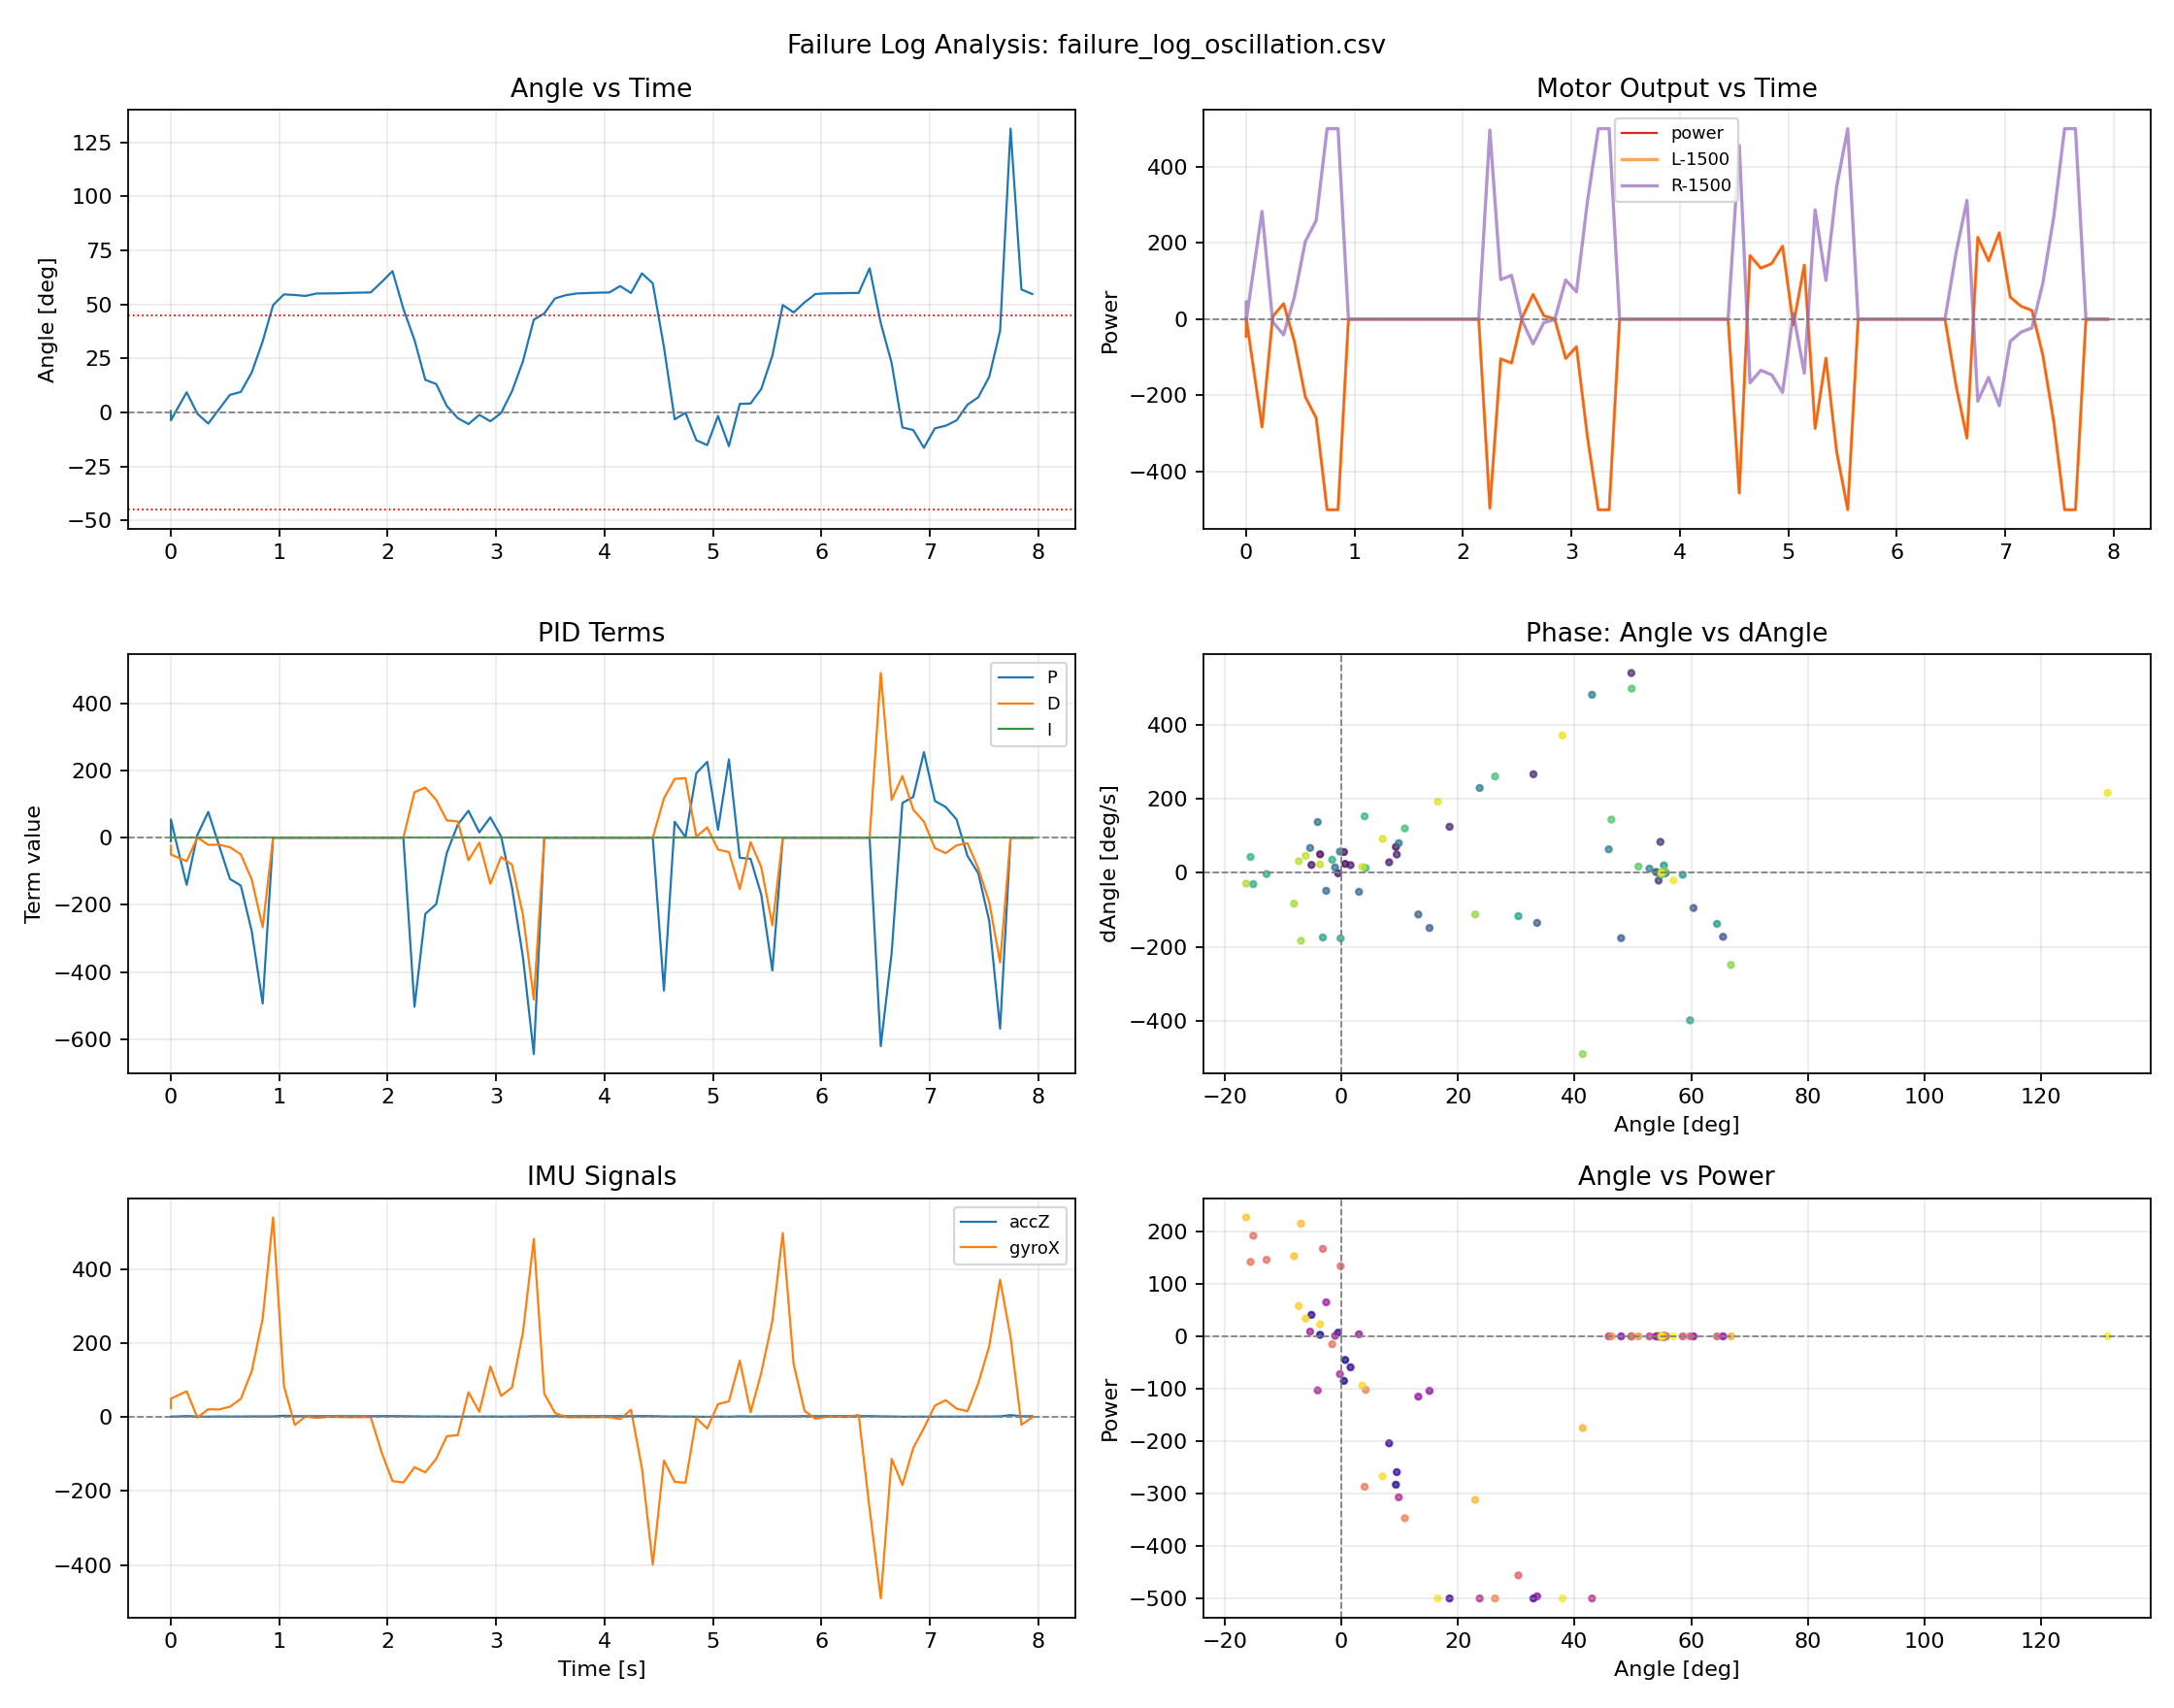

Source data for this figure (header and first rows):
t, Angle, dAngle, P, I, D, k_speed, Speed, power, powerL, powerR, accX, accY, accZ, gyroX, gyroY, gyroZ
0.001505, 0.67, 24.06, -10.0, 0.0, -24.06, -0.0, 0.0, -45.0, 1455, 1545, 0.033, -0.266, 1.544, 24.06, -59.2, -0.17
0.002255, -3.64, 50.06, 54.63, 0.0, -50.06, -0.0, 0.0, 3.0, 1503, 1497, 0.02, -0.242, 1.623, 50.06, 10.01, 2.34
0.04655, 0.45, 56.23, -6.79, 0.0, -56.23, -0.0, 0.0, -85.0, 1415, 1585, 0.008, -0.184, 1.792, 56.23, 79.65, -3.34
0.1475, 9.36, 69.96, -140.4, 0.0, -69.96, -0.0, 0.0, -283.0, 1217, 1783, 0.057, -0.13, 2.826, 69.96, 82.95, -4.44
0.2463, -0.55, -1.33, 8.28, 0.0, 1.33, -0.0, 0.0, 7.0, 1507, 1493, 0.04, -0.212, 1.794, -1.33, 91.43, 4.9
0.3463, -5.12, 21.31, 76.82, 0.0, -21.31, -0.0, 0.0, 41.0, 1541, 1459, -0.029, -0.18, 1.38, 21.31, 37.23, -0.96
0.4466, 1.58, 20.76, -23.63, 0.0, -20.76, -0.0, 0.0, -59.0, 1441, 1559, 0.029, -0.199, 1.909, 20.76, -13.06, -1.39
0.547, 8.2, 28.33, -123, 0.0, -28.33, -0.0, 0.0, -204.0, 1296, 1704, 0.053, -0.142, 1.648, 28.33, 9.22, -2.12
0.6468, 9.51, 49.57, -142.6, 0.0, -49.57, -0.0, 0.0, -259.0, 1241, 1759, -0.031, -0.137, 1.698, 49.57, -1.52, 5.33
0.7475, 18.56, 124.7, -278.5, 0.0, -124.7, -0.0, 0.0, -500.0, 1000, 2000, 0.029, -0.349, 2.046, 124.7, 0.8, 2.03
0.8484, 32.94, 266.7, -494.2, 0.0, -266.7, -0.0, 0.0, -500.0, 1000, 2000, -0.16, 0.067, 1.988, 266.7, 8.55, -5.72
0.9445, 49.72, 540.7, 0.0, 0.0, 0.0, 0.0, 0.0, 0.0, 1500, 1500, -0.024, 0.983, 2.056, 540.7, 9.59, -15.06
1.045, 54.7, 83.63, 0.0, 0.0, 0.0, 0.0, 0.0, 0.0, 1500, 1500, 0.132, 0.795, 3.84, 83.63, -56.52, -7.12
1.145, 54.39, -21.11, 0.0, 0.0, 0.0, 0.0, 0.0, 0.0, 1500, 1500, 0.066, 1.089, 2.669, -21.11, -6.22, -14.2
1.244, 53.96, 2.03, 0.0, 0.0, 0.0, 0.0, 0.0, 0.0, 1500, 1500, 0.036, 0.971, 2.584, 2.03, 0.06, 0.02
1.344, 55.09, -2.12, 0.0, 0.0, 0.0, 0.0, 0.0, 0.0, 1500, 1500, 0.015, 0.991, 2.602, -2.12, -0.12, -0.47
1.444, 55.13, 0.68, 0.0, 0.0, 0.0, 0.0, 0.0, 0.0, 1500, 1500, 0.014, 0.994, 2.608, 0.68, -0.06, 0.14
1.544, 55.2, 0.38, 0.0, 0.0, 0.0, 0.0, 0.0, 0.0, 1500, 1500, 0.018, 0.984, 2.597, 0.38, -0.12, -0.04
1.644, 55.37, -0.35, 0.0, 0.0, 0.0, 0.0, 0.0, 0.0, 1500, 1500, 0.018, 0.986, 2.597, -0.35, -0.06, -0.17
1.744, 55.49, 0.01, 0.0, 0.0, 0.0, 0.0, 0.0, 0.0, 1500, 1500, 0.016, 0.987, 2.599, 0.01, -0.06, -0.04
1.844, 55.59, 0.2, 0.0, 0.0, 0.0, 0.0, 0.0, 0.0, 1500, 1500, 0.013, 0.985, 2.601, 0.2, -0.06, -0.04
1.945, 60.37, -95.32, 0.0, 0.0, 0.0, 0.0, 0.0, 0.0, 1500, 1500, 0.075, 1.07, 2.908, -95.32, -9.82, -0.9
2.046, 65.45, -173.2, 0.0, 0.0, 0.0, 0.0, 0.0, 0.0, 1500, 1500, 0.075, 0.861, 2.809, -173.2, -114.2, 117.9
2.146, 47.97, -176.8, 0.0, 0.0, 0.0, 0.0, 0.0, 0.0, 1500, 1500, 0.179, 0.397, 2.542, -176.8, -109.6, 124.6
2.248, 33.56, -135.6, -503.5, 0.0, 135.6, -0.0, 0.0, -496.0, 1004, 1996, 0.195, 0.043, 2.136, -135.6, -43.7, 66.24
2.348, 15.12, -149.4, -226.8, 0.0, 149.4, -0.0, 0.0, -104.0, 1396, 1604, -0.022, -0.135, 1.736, -149.4, -6.47, 40.36
2.448, 13.2, -112.8, -198.0, 0.0, 112.8, -0.0, 0.0, -115.0, 1385, 1615, -0.067, -0.306, 1.973, -112.8, -25.45, 31.76
2.546, 3.03, -51.5, -45.41, 0.0, 51.5, -0.0, 0.0, 4.0, 1504, 1496, 0.004, -0.198, 1.509, -51.5, 32.23, 7.95
2.647, -2.59, -48.75, 38.8, 0.0, 48.75, -0.0, 0.0, 65.0, 1565, 1435, -0.027, -0.098, 1.414, -48.75, 2.32, 3.86
2.746, -5.35, 67.21, 80.32, 0.0, -67.21, -0.0, 0.0, 9.0, 1509, 1491, 0.068, -1.352, 1.539, 67.21, 4.15, -0.78
2.846, -1.07, 14.6, 15.98, 0.0, -14.6, -0.0, 0.0, 1.0, 1501, 1499, 0.007, -0.227, 1.531, 14.6, 15.32, -26.66
2.948, -4.05, 137.3, 60.73, 0.0, -137.3, -0.0, 0.0, -103.0, 1397, 1603, -0.106, -0.115, 1.735, 137.3, 109.5, -3.16
3.047, -0.24, 57.32, 3.62, 0.0, -57.32, -0.0, 0.0, -72.0, 1428, 1572, -0.005, -0.14, 1.395, 57.32, 15.08, -6.21
3.147, 9.85, 80.21, -147.7, 0.0, -80.21, -0.0, 0.0, -307.0, 1193, 1807, -0.07, -0.284, 1.648, 80.21, -2.5, -1.14
3.248, 23.72, 229.5, -355.8, 0.0, -229.5, -0.0, 0.0, -500.0, 1000, 2000, 0.011, 0.167, 1.838, 229.5, 19.53, -16.1
3.349, 42.98, 481.9, -644.6, 0.0, -481.9, -0.0, 0.0, -500.0, 1000, 2000, -0.012, 0.602, 2.451, 481.9, 10.99, -43.81
3.445, 45.85, 63.49, 0.0, 0.0, 0.0, 0.0, 0.0, 0.0, 1500, 1500, 0.308, 1.277, 2.299, 63.49, -47.73, -210.4
3.544, 52.83, 11.3, 0.0, 0.0, 0.0, 0.0, 0.0, 0.0, 1500, 1500, 0.022, 1.132, 2.643, 11.3, 1.16, 0.2
3.645, 54.33, -0.17, 0.0, 0.0, 0.0, 0.0, 0.0, 0.0, 1500, 1500, 0.018, 0.971, 2.587, -0.17, -0.18, -0.17
3.744, 55.11, -0.17, 0.0, 0.0, 0.0, 0.0, 0.0, 0.0, 1500, 1500, 0.001, 0.984, 2.601, -0.17, 0.0, 0.02
3.844, 55.31, -0.23, 0.0, 0.0, 0.0, 0.0, 0.0, 0.0, 1500, 1500, 0.013, 0.978, 2.605, -0.23, -0.06, -0.1
3.945, 55.47, -0.05, 0.0, 0.0, 0.0, 0.0, 0.0, 0.0, 1500, 1500, 0.011, 0.981, 2.6, -0.05, 0.0, -0.17
4.044, 55.56, 0.07, 0.0, 0.0, 0.0, 0.0, 0.0, 0.0, 1500, 1500, 0.016, 0.976, 2.603, 0.07, 0.0, -0.1
4.145, 58.53, -5.3, 0.0, 0.0, 0.0, 0.0, 0.0, 0.0, 1500, 1500, 0.061, 1.036, 2.717, -5.3, -4.09, -2.42
4.245, 55.3, 20.03, 0.0, 0.0, 0.0, 0.0, 0.0, 0.0, 1500, 1500, -0.002, 1.06, 2.581, 20.03, -2.99, -12.86
4.346, 64.41, -138.2, 0.0, 0.0, 0.0, 0.0, 0.0, 0.0, 1500, 1500, -0.088, 1.23, 2.949, -138.2, -52.0, 59.4
4.445, 59.8, -399.3, 0.0, 0.0, 0.0, 0.0, 0.0, 0.0, 1500, 1500, 0.228, 0.847, 2.743, -399.3, -64.57, 110.9
4.548, 30.36, -117.3, -455.4, 0.0, 117.3, -0.0, 0.0, -456.0, 1044, 1956, 0.19, 0.516, 1.953, -117.3, -27.83, 119.1
4.648, -3.17, -175.2, 47.55, 0.0, 175.2, -0.0, 0.0, 167.0, 1667, 1333, 0.163, -0.099, 1.481, -175.2, 88.63, 65.32
4.747, -0.12, -177.5, 1.76, 0.0, 177.5, -0.0, 0.0, 134.0, 1634, 1366, -0.106, -0.214, 1.833, -177.5, -52.43, -9.93
4.847, -12.82, -3.28, 192.2, 0.0, 3.28, -0.0, 0.0, 146.0, 1646, 1354, -0.199, -0.244, 1.33, -3.28, 86.73, 32.12
4.948, -15.09, -30.69, 226.3, 0.0, 30.69, -0.0, 0.0, 192.0, 1692, 1308, -0.127, -1.58, 0.922, -30.69, -19.16, 14.54
5.047, -1.57, 35.35, 23.58, 0.0, -35.35, -0.0, 0.0, -15.0, 1485, 1515, 0.085, -0.326, 1.636, 35.35, 36.62, -13.65
5.148, -15.56, 42.8, 233.5, 0.0, -42.8, -0.0, 0.0, 142.0, 1642, 1358, -0.221, -0.139, 1.165, 42.8, 14.83, -42.83
5.248, 3.99, 152.8, -59.88, 0.0, -152.8, -0.0, 0.0, -287.0, 1213, 1787, -0.002, -0.196, 2.302, 152.8, 21.3, -6.51
5.347, 4.18, 12.89, -62.71, 0.0, -12.89, -0.0, 0.0, -102.0, 1398, 1602, -0.063, -0.218, 1.759, 12.89, -6.04, 4.72
5.446, 10.89, 120.1, -169.7, 0.0, -88.03, -0.0, 0.0, -347.0, 1153, 1847, -0.124, -0.18, 1.982, 120.1, -5.37, 0.26
5.549, 26.36, 260.8, -395.4, 0.0, -260.8, -0.0, 0.0, -500.0, 1000, 2000, -0.068, 0.184, 2.125, 260.8, 9.16, -6.21
5.644, 49.78, 498.3, 0.0, 0.0, 0.0, 0.0, 0.0, 0.0, 1500, 1500, -0.061, 0.785, 2.162, 498.3, 6.66, -37.28
5.744, 46.31, 144, 0.0, 0.0, 0.0, 0.0, 0.0, 0.0, 1500, 1500, 0.271, 1.117, 2.122, 144, -17.58, -42.04
... 22 more rows
